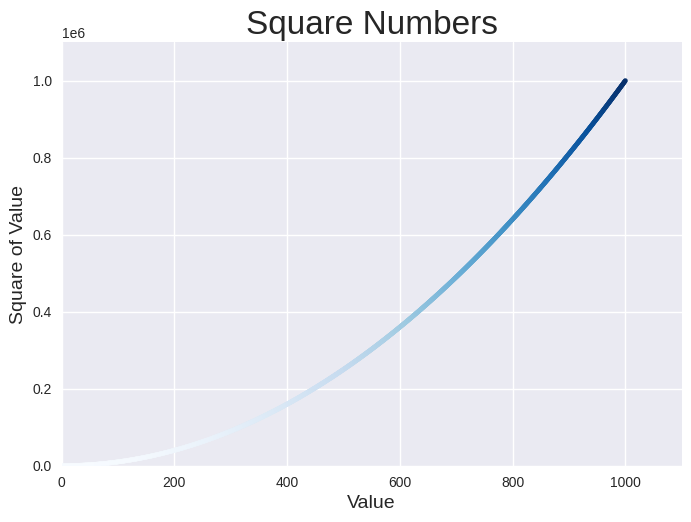

Recreate this plot in Python.
import matplotlib.pyplot as plt

x_values = range(1, 1001)
y_values = [x ** 2 for x in x_values]

plt.style.use('seaborn-v0_8')
fig, ax = plt.subplots()
ax.scatter(x_values, y_values, c=y_values, cmap=plt.cm.Blues, s=10)

# 设置图题并给坐标轴加上标签
ax.set_title("Square Numbers", fontsize=24)
ax.set_xlabel("Value", fontsize=14)
ax.set_ylabel("Square of Value", fontsize=14)

# 设置刻度标记的样式
ax.tick_params(labelsize=10)

# 设置每个坐标轴的取值范围
ax.axis([0, 1100, 0, 1_100_000])

plt.show()
